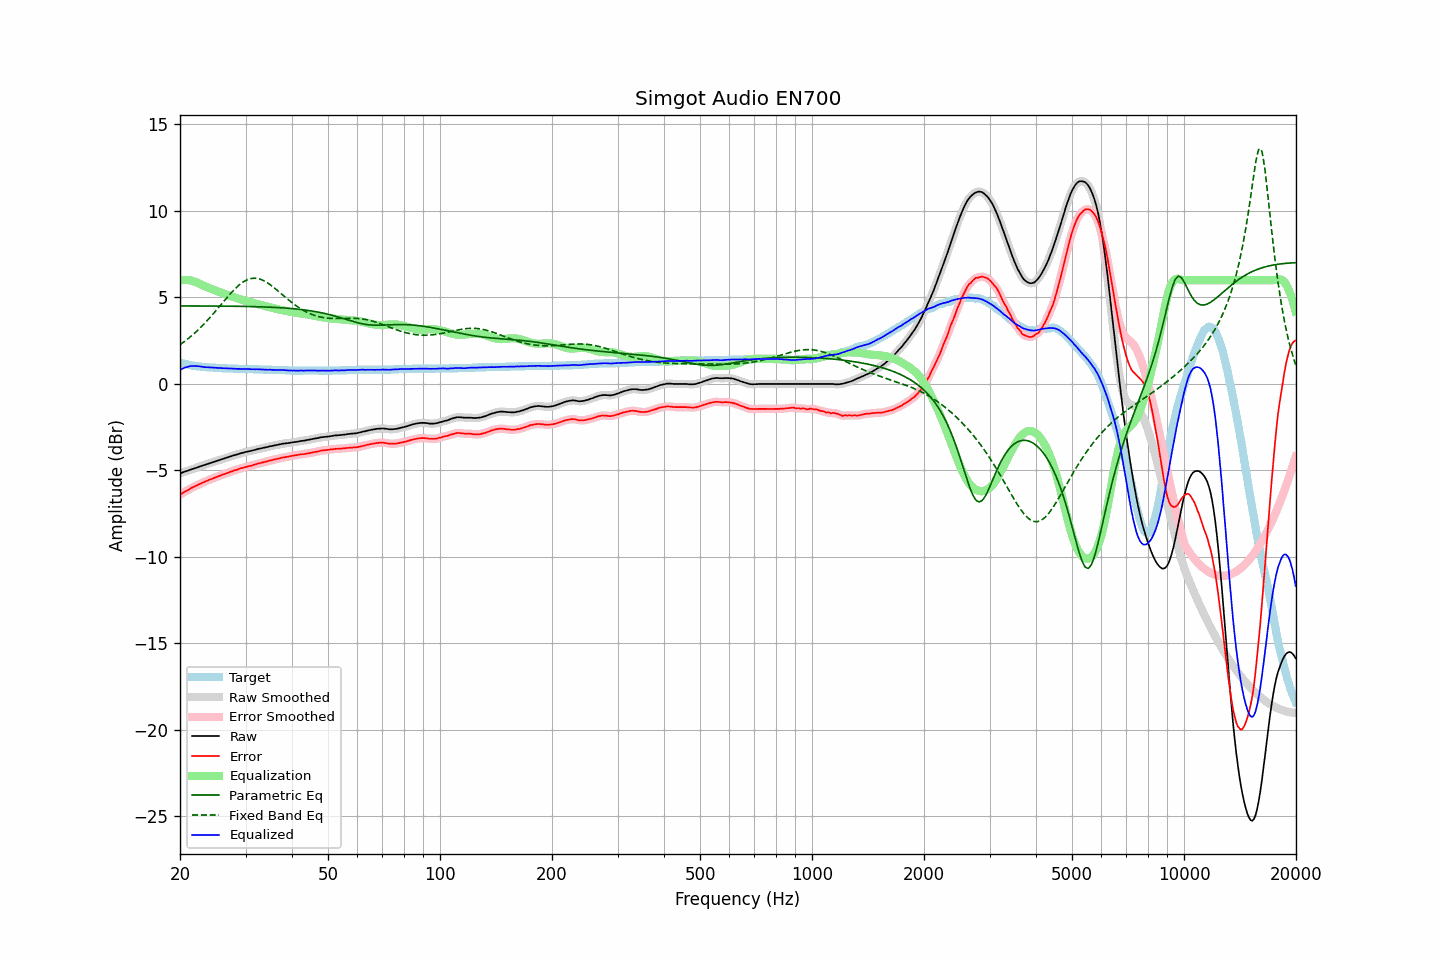

Data behind this chart, as committed beside it:
frequency, raw, error, smoothed, error_smoothed, equalization, parametric_eq, fixed_band_eq, equalized_raw, equalized_smoothed, target
20.00, -5.17, -6.40, -5.17, -6.40, 5.99, 4.51, 2.27, 0.82, 0.82, 1.23
20.20, -5.14, -6.34, -5.14, -6.34, 6.00, 4.51, 2.33, 0.86, 0.86, 1.20
20.40, -5.10, -6.28, -5.10, -6.28, 6.01, 4.51, 2.40, 0.91, 0.91, 1.18
20.61, -5.07, -6.23, -5.07, -6.23, 6.01, 4.51, 2.47, 0.94, 0.94, 1.16
20.81, -5.04, -6.18, -5.04, -6.18, 6.01, 4.51, 2.54, 0.97, 0.97, 1.14
21.02, -5.01, -6.13, -5.01, -6.13, 6.01, 4.51, 2.62, 1.00, 1.00, 1.12
21.23, -4.97, -6.07, -4.97, -6.07, 5.99, 4.51, 2.69, 1.02, 1.02, 1.10
21.44, -4.94, -6.02, -4.94, -6.02, 5.98, 4.51, 2.77, 1.04, 1.03, 1.08
21.66, -4.91, -5.97, -4.91, -5.97, 5.95, 4.51, 2.85, 1.04, 1.04, 1.06
21.87, -4.88, -5.93, -4.88, -5.93, 5.92, 4.51, 2.93, 1.04, 1.04, 1.05
22.09, -4.85, -5.88, -4.85, -5.88, 5.89, 4.51, 3.02, 1.04, 1.04, 1.03
22.31, -4.82, -5.84, -4.82, -5.84, 5.85, 4.51, 3.10, 1.03, 1.03, 1.02
22.54, -4.78, -5.79, -4.78, -5.79, 5.80, 4.51, 3.19, 1.02, 1.02, 1.01
22.76, -4.75, -5.75, -4.75, -5.75, 5.75, 4.51, 3.28, 1.00, 1.00, 1.00
22.99, -4.72, -5.71, -4.72, -5.71, 5.71, 4.51, 3.38, 0.99, 0.99, 0.99
23.22, -4.69, -5.67, -4.69, -5.67, 5.67, 4.51, 3.47, 0.98, 0.98, 0.98
23.45, -4.66, -5.63, -4.66, -5.63, 5.63, 4.51, 3.57, 0.97, 0.97, 0.97
23.69, -4.62, -5.58, -4.62, -5.59, 5.59, 4.51, 3.67, 0.97, 0.96, 0.96
23.92, -4.59, -5.55, -4.59, -5.55, 5.55, 4.50, 3.77, 0.96, 0.96, 0.96
24.16, -4.56, -5.51, -4.56, -5.51, 5.51, 4.50, 3.88, 0.95, 0.95, 0.95
24.40, -4.53, -5.48, -4.53, -5.48, 5.48, 4.50, 3.98, 0.95, 0.95, 0.95
24.65, -4.50, -5.44, -4.50, -5.44, 5.44, 4.50, 4.09, 0.94, 0.94, 0.94
24.89, -4.47, -5.41, -4.47, -5.41, 5.40, 4.50, 4.20, 0.93, 0.93, 0.94
25.14, -4.44, -5.37, -4.44, -5.37, 5.37, 4.50, 4.31, 0.93, 0.93, 0.93
25.39, -4.41, -5.33, -4.41, -5.33, 5.33, 4.50, 4.42, 0.92, 0.92, 0.92
25.65, -4.38, -5.30, -4.38, -5.30, 5.30, 4.50, 4.53, 0.92, 0.92, 0.92
25.91, -4.35, -5.26, -4.35, -5.26, 5.26, 4.50, 4.64, 0.91, 0.91, 0.91
26.16, -4.32, -5.23, -4.32, -5.23, 5.23, 4.50, 4.75, 0.91, 0.91, 0.91
26.43, -4.29, -5.20, -4.29, -5.20, 5.19, 4.50, 4.86, 0.90, 0.90, 0.91
26.69, -4.26, -5.16, -4.26, -5.16, 5.16, 4.50, 4.97, 0.90, 0.90, 0.90
26.96, -4.23, -5.13, -4.23, -5.13, 5.13, 4.50, 5.08, 0.90, 0.90, 0.90
27.23, -4.20, -5.09, -4.20, -5.09, 5.09, 4.49, 5.18, 0.89, 0.89, 0.89
27.50, -4.17, -5.06, -4.17, -5.06, 5.06, 4.49, 5.28, 0.89, 0.89, 0.89
27.77, -4.14, -5.03, -4.14, -5.03, 5.03, 4.49, 5.38, 0.89, 0.89, 0.89
28.05, -4.11, -4.99, -4.11, -5.00, 5.00, 4.49, 5.48, 0.89, 0.88, 0.88
28.33, -4.09, -4.97, -4.09, -4.97, 4.96, 4.49, 5.57, 0.87, 0.88, 0.88
28.62, -4.06, -4.94, -4.06, -4.93, 4.93, 4.49, 5.66, 0.87, 0.87, 0.88
28.90, -4.03, -4.90, -4.03, -4.90, 4.90, 4.49, 5.73, 0.87, 0.87, 0.87
29.19, -4.00, -4.87, -4.00, -4.87, 4.88, 4.49, 5.81, 0.88, 0.87, 0.87
29.48, -3.98, -4.85, -3.98, -4.85, 4.85, 4.48, 5.87, 0.87, 0.87, 0.87
29.78, -3.95, -4.82, -3.95, -4.82, 4.82, 4.48, 5.94, 0.87, 0.87, 0.87
30.08, -3.93, -4.80, -3.93, -4.80, 4.80, 4.48, 5.99, 0.87, 0.87, 0.87
30.38, -3.91, -4.77, -3.91, -4.77, 4.77, 4.48, 6.03, 0.86, 0.86, 0.86
30.68, -3.89, -4.75, -3.89, -4.75, 4.75, 4.48, 6.06, 0.86, 0.86, 0.86
30.99, -3.87, -4.73, -3.87, -4.73, 4.72, 4.47, 6.09, 0.85, 0.85, 0.86
31.30, -3.85, -4.71, -3.85, -4.70, 4.70, 4.47, 6.10, 0.85, 0.85, 0.86
31.61, -3.82, -4.67, -3.82, -4.68, 4.67, 4.47, 6.11, 0.85, 0.85, 0.85
31.93, -3.80, -4.65, -3.80, -4.65, 4.65, 4.47, 6.11, 0.85, 0.85, 0.85
32.24, -3.77, -4.62, -3.77, -4.62, 4.62, 4.46, 6.10, 0.85, 0.85, 0.85
32.57, -3.75, -4.59, -3.75, -4.59, 4.60, 4.46, 6.08, 0.85, 0.85, 0.84
32.89, -3.73, -4.57, -3.73, -4.57, 4.57, 4.46, 6.05, 0.84, 0.84, 0.84
33.22, -3.71, -4.55, -3.71, -4.55, 4.55, 4.46, 6.02, 0.84, 0.84, 0.84
33.55, -3.69, -4.52, -3.69, -4.52, 4.52, 4.45, 5.98, 0.83, 0.83, 0.83
33.89, -3.67, -4.50, -3.67, -4.50, 4.50, 4.45, 5.92, 0.83, 0.83, 0.83
34.23, -3.65, -4.48, -3.65, -4.47, 4.47, 4.45, 5.87, 0.82, 0.83, 0.83
34.57, -3.63, -4.45, -3.63, -4.45, 4.45, 4.44, 5.81, 0.82, 0.82, 0.82
34.92, -3.60, -4.42, -3.61, -4.43, 4.43, 4.44, 5.75, 0.83, 0.82, 0.82
35.27, -3.59, -4.41, -3.59, -4.40, 4.41, 4.43, 5.68, 0.81, 0.82, 0.82
35.62, -3.57, -4.38, -3.57, -4.38, 4.38, 4.43, 5.60, 0.81, 0.81, 0.81
35.97, -3.55, -4.36, -3.55, -4.36, 4.36, 4.42, 5.53, 0.81, 0.81, 0.81
... 635 more rows
